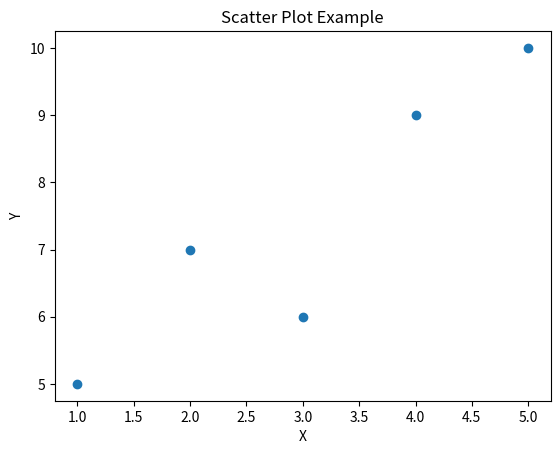

This figure's Python source:
import matplotlib.pyplot as plt

x = [1, 2, 3, 4, 5]
y = [5, 7, 6, 9, 10]

plt.scatter(x, y)
plt.title("Scatter Plot Example")
plt.xlabel("X")
plt.ylabel("Y")
plt.show()
